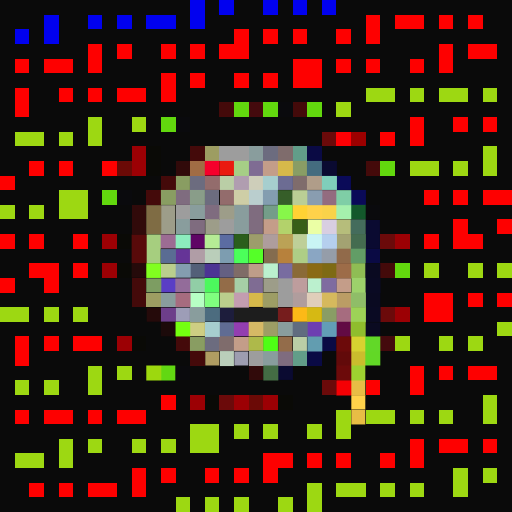
t = 0.00 s
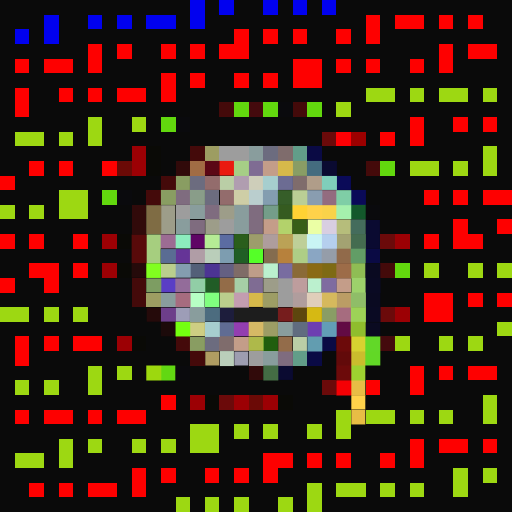
t = 0.06 s
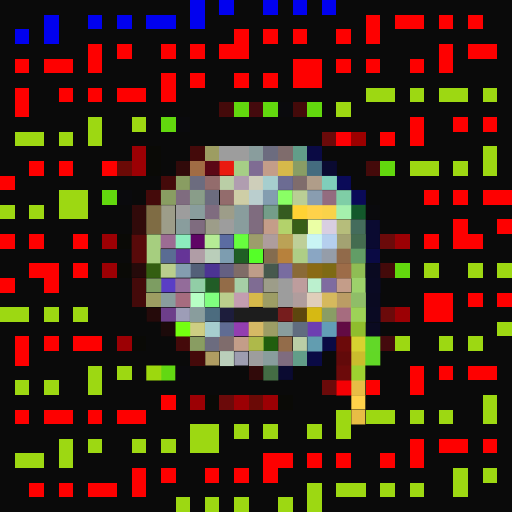
t = 0.19 s
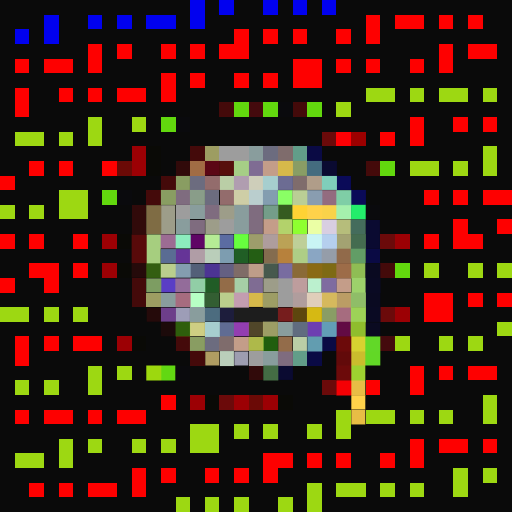
t = 0.25 s
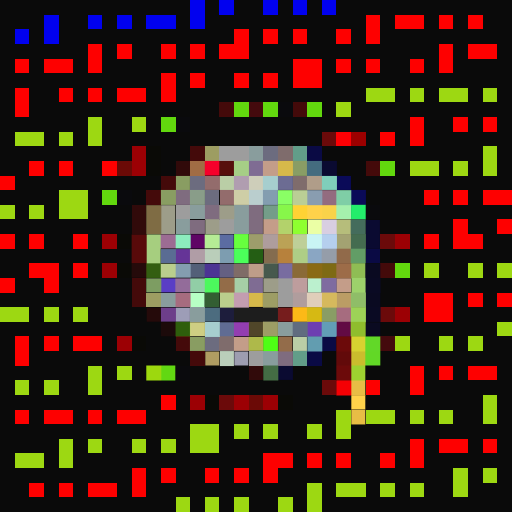
t = 0.31 s
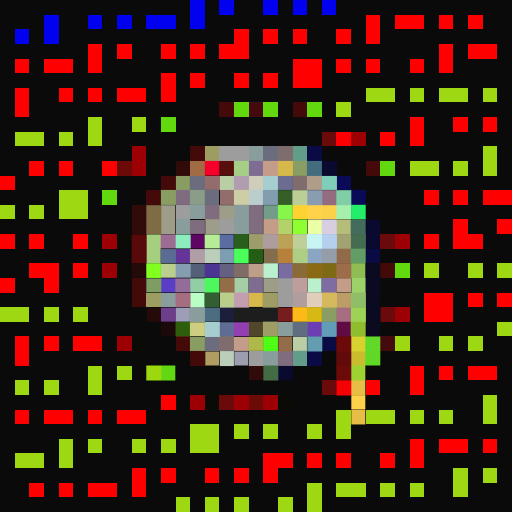
t = 0.44 s

The animated SVG that drew these frames (rendered in a browser with its animation timeline set to each time). Animation: 1 CSS @keyframes rule; one cycle of 0.50 s, repeats indefinitely.

<svg viewBox="0 0 35 35" shape-rendering="crispEdges" xmlns="http://www.w3.org/2000/svg"><style>@keyframes fl{0%,100%{opacity:1}50%{opacity:.34}}.a00{animation:fl 0.5s steps(1,end) 0.00s infinite}.a01{animation:fl 0.5s steps(1,end) -0.06s infinite}.a02{animation:fl 0.5s steps(1,end) -0.13s infinite}.a03{animation:fl 0.5s steps(1,end) -0.19s infinite}.a04{animation:fl 0.5s steps(1,end) -0.25s infinite}.a05{animation:fl 0.5s steps(1,end) -0.31s infinite}.a06{animation:fl 0.5s steps(1,end) -0.38s infinite}.a07{animation:fl 0.5s steps(1,end) -0.44s infinite}</style><rect width="35" height="35" fill="#0a0a0a"/><path fill="#0101ef" d="M13 0h1v1H13zM15 0h1v1H15zM18 0h1v1H18zM20 0h1v1H20zM22 0h1v1H22zM3 1h1v1H3zM6 1h1v1H6zM8 1h1v1H8zM10 1h2v1H10zM13 1h1v1H13zM1 2h1v1H1zM3 2h1v1H3z"/><path fill="#fe0000" d="M25 1h1v1H25zM27 1h2v1H27zM30 1h1v1H30zM32 1h1v1H32zM16 2h1v1H16zM18 2h1v1H18zM20 2h1v1H20zM23 2h1v1H23zM25 2h1v1H25zM6 3h1v1H6zM8 3h1v1H8zM11 3h1v1H11zM13 3h1v1H13zM15 3h2v1H15zM30 3h1v1H30zM32 3h2v1H32zM1 4h1v1H1zM3 4h2v1H3zM6 4h1v1H6zM20 4h2v1H20zM23 4h1v1H23zM25 4h1v1H25zM28 4h1v1H28zM30 4h1v1H30zM11 5h1v1H11zM13 5h1v1H13zM16 5h1v1H16zM18 5h1v1H18zM20 5h2v1H20zM1 6h1v1H1zM4 6h1v1H4zM6 6h1v1H6zM8 6h2v1H8zM11 6h1v1H11zM1 7h1v1H1zM28 8h1v1H28zM31 8h1v1H31zM33 8h1v1H33zM26 9h1v1H26zM28 9h1v1H28zM2 11h1v1H2zM4 11h1v1H4zM7 11h1v1H7zM0 12h1v1H0zM29 13h1v1H29zM31 13h1v1H31zM33 13h2v1H33zM31 15h1v1H31zM34 15h1v1H34zM0 16h1v1H0zM2 16h1v1H2zM5 16h1v1H5zM29 16h1v1H29zM31 16h2v1H31zM2 18h2v1H2zM5 18h1v1H5zM0 19h1v1H0zM3 19h1v1H3zM29 20h2v1H29zM32 20h1v1H32zM34 20h1v1H34zM29 21h2v1H29zM1 23h1v1H1zM3 23h1v1H3zM5 23h2v1H5zM1 24h1v1H1zM28 25h1v1H28zM30 25h1v1H30zM32 25h2v1H32zM25 26h1v1H25zM28 26h1v1H28zM11 27h1v1H11zM1 28h1v1H1zM3 28h2v1H3zM6 28h1v1H6zM8 28h2v1H8zM28 30h1v1H28zM30 30h2v1H30zM33 30h1v1H33zM18 31h2v1H18zM21 31h1v1H21zM23 31h1v1H23zM26 31h1v1H26zM28 31h1v1H28zM9 32h1v1H9zM11 32h1v1H11zM14 32h1v1H14zM16 32h1v1H16zM18 32h1v1H18zM2 33h1v1H2zM4 33h1v1H4zM6 33h2v1H6zM9 33h1v1H9z"/><path fill="#9dd812" d="M25 6h2v1H25zM28 6h1v1H28zM30 6h2v1H30zM33 6h1v1H33zM23 7h1v1H23zM6 8h1v1H6zM9 8h1v1H9zM1 9h2v1H1zM4 9h1v1H4zM6 9h1v1H6zM33 10h1v1H33zM28 11h2v1H28zM31 11h1v1H31zM33 11h1v1H33zM4 13h2v1H4zM0 14h1v1H0zM2 14h1v1H2zM4 14h2v1H4zM29 18h1v1H29zM32 18h1v1H32zM34 18h1v1H34zM0 21h2v1H0zM3 21h1v1H3zM5 21h1v1H5zM34 22h1v1H34zM27 23h1v1H27zM30 23h1v1H30zM32 23h1v1H32zM6 25h1v1H6zM8 25h1v1H8zM1 26h1v1H1zM3 26h1v1H3zM6 26h1v1H6zM33 27h1v1H33zM23 28h1v1H23zM25 28h2v1H25zM28 28h1v1H28zM30 28h1v1H30zM33 28h1v1H33zM13 29h2v1H13zM16 29h1v1H16zM18 29h1v1H18zM21 29h1v1H21zM23 29h1v1H23zM4 30h1v1H4zM6 30h1v1H6zM9 30h1v1H9zM11 30h1v1H11zM13 30h2v1H13zM1 31h2v1H1zM4 31h1v1H4zM31 32h1v1H31zM33 32h1v1H33zM21 33h1v1H21zM23 33h2v1H23zM26 33h1v1H26zM28 33h1v1H28zM31 33h1v1H31zM12 34h1v1H12zM14 34h1v1H14zM16 34h1v1H16zM19 34h1v1H19zM21 34h1v1H21z"/><path fill="#440a0a" d="M15 7h1v1H15zM20 7h1v1H20zM13 10h1v1H13zM25 11h1v1H25zM11 12h1v1H11zM10 13h1v1H10zM26 18h1v1H26zM9 19h1v1H9zM9 20h1v1H9zM12 23h1v1H12zM13 24h1v1H13z"/><path fill="#62d80e" d="M16 7h1v1H16zM18 7h1v1H18zM21 7h1v1H21zM11 8h1v1H11zM26 11h1v1H26zM7 13h1v1H7zM27 18h1v1H27z"/><path fill="#440a0d" d="M17 7h1v1H17zM26 23h1v1H26z"/><path fill="#0a0a0d" d="M19 7h1v1H19zM12 8h1v1H12zM8 13h1v1H8zM25 14h1v1H25zM12 25h1v1H12z"/><path fill="#6b0a0a" d="M22 9h1v1H22zM26 16h1v1H26zM26 21h1v1H26zM22 26h1v1H22zM15 27h1v1H15z"/><path fill="#fe0004" d="M23 9h1v1H23z"/><path fill="#9c0000" d="M24 9h1v1H24z"/><path fill="#9c0004" d="M9 10h1v1H9zM9 11h1v1H9zM7 16h1v1H7zM27 16h1v1H27zM7 18h1v1H7zM27 21h1v1H27zM8 23h1v1H8zM13 27h1v1H13zM16 27h1v1H16zM18 27h1v1H18z"/><path fill="#0a0a06" d="M10 10h1v1H10zM10 11h1v1H10zM8 16h1v1H8zM8 18h1v1H8zM9 23h1v1H9zM14 27h1v1H14zM19 27h1v1H19z"/><path fill="#9d9d62" d="M14 10h1v1H14zM10 20h1v1H10z"/><path fill="#9d9d9d" d="M15 10h2v1H15zM12 14h1v1H12zM15 15h1v1H15zM19 19h1v1H19zM19 20h1v1H19zM17 24h1v1H17z"/><path fill="#899d9d" d="M17 10h1v1H17zM13 14h1v1H13zM16 14h1v1H16zM12 15h1v1H12zM16 15h1v1H16zM11 20h1v1H11zM13 21h1v1H13zM19 22h1v1H19zM18 24h1v1H18z"/><path fill="#6c6c7f" d="M18 10h1v1H18zM13 12h1v1H13zM14 13h1v1H14zM14 23h1v1H14z"/><path fill="#7f6c6c" d="M19 10h1v1H19zM20 12h1v1H20zM15 23h1v1H15z"/><path fill="#629d89" d="M20 10h1v1H20zM20 24h1v1H20z"/><path fill="#0a0a44" d="M21 10h1v1H21zM25 17h1v1H25zM22 23h1v1H22zM21 24h1v1H21z"/><path fill="#6b0a06" d="M8 11h1v1H8zM17 27h1v1H17z"/><path fill="#310a0a" d="M12 11h1v1H12zM9 14h1v1H9zM9 15h1v1H9zM17 25h1v1H17z"/><path fill="#a16c44" d="M13 11h1v1H13z"/><rect x="14" y="11" width="1" height="1" fill="#f6002b" class="a03"/><rect x="15" y="11" width="1" height="1" fill="#ea1a0f" class="a00"/><path fill="#a6ce86" d="M16 11h1v1H16z"/><path fill="#7f6c93" d="M17 11h1v1H17zM17 19h1v1H17z"/><path fill="#c39d89" d="M18 11h1v1H18zM16 23h1v1H16z"/><path fill="#d6b94a" d="M19 11h1v1H19zM17 20h1v1H17z"/><path fill="#899d65" d="M20 11h1v1H20zM22 21h1v1H22z"/><path fill="#446c7f" d="M21 11h1v1H21z"/><path fill="#0a0a31" d="M22 11h1v1H22zM25 15h1v1H25zM25 16h1v1H25zM19 25h1v1H19z"/><path fill="#899d62" d="M12 12h1v1H12zM11 13h1v1H11zM13 23h1v1H13z"/><path fill="#936c6c" d="M14 12h1v1H14zM15 13h1v1H15z"/><path fill="#bacea6" d="M15 12h1v1H15zM20 23h1v1H20z"/><path fill="#b09db0" d="M16 12h1v1H16z"/><path fill="#ceceba" d="M17 12h1v1H17z"/><path fill="#a6cece" d="M18 12h1v1H18zM14 22h1v1H14z"/><path fill="#6c6c93" d="M19 12h1v1H19z"/><path fill="#b09d89" d="M21 12h1v1H21z"/><path fill="#7fceba" d="M22 12h1v1H22z"/><path fill="#0a0a58" d="M23 12h1v1H23zM24 13h1v1H24z"/><path fill="#7f6c7f" d="M12 13h1v1H12zM14 14h1v1H14zM17 14h1v1H17zM13 15h1v1H13zM17 15h1v1H17zM19 24h1v1H19z"/><path fill="#899d89" d="M13 13h1v1H13z"/><path fill="#cecea6" d="M16 13h1v1H16z"/><path fill="#bacece" d="M17 13h1v1H17z"/><path fill="#839db0" d="M18 13h1v1H18z"/><rect x="19" y="13" width="1" height="1" fill="#8aff65" class="a06"/><path fill="#bace95" d="M20 13h1v1H20z"/><path fill="#899db0" d="M21 13h1v1H21z"/><path fill="#936c7f" d="M22 13h1v1H22z"/><path fill="#7fcea6" d="M23 13h1v1H23z"/><path fill="#7f6c44" d="M10 14h1v1H10zM10 15h1v1H10z"/><path fill="#9d9d89" d="M11 14h1v1H11zM15 14h1v1H15zM11 15h1v1H11zM14 15h1v1H14zM18 19h1v1H18z"/><path fill="#749d89" d="M18 14h1v1H18z"/><rect x="19" y="14" width="1" height="1" fill="#87f64a" class="a03"/><path fill="#ffd234" d="M20 14h1v1H20z"/><path fill="#ffd24a" d="M21 14h1v1H21zM24 27h1v1H24z"/><path fill="#f9d24a" d="M22 14h1v1H22z"/><path fill="#a5f0ad" d="M23 14h1v1H23z"/><rect x="24" y="14" width="1" height="1" fill="#23ed6b" class="a04"/><path fill="#c49d89" d="M18 15h1v1H18zM23 19h1v1H23z"/><path fill="#b3d26b" d="M19 15h1v1H19z"/><rect x="20" y="15" width="1" height="1" fill="#8eff30" class="a05"/><path fill="#ebffa5" d="M21 15h1v1H21z"/><path fill="#d8cee1" d="M22 15h1v1H22z"/><path fill="#b6bd7b" d="M23 15h1v1H23z"/><path fill="#446c5c" d="M24 15h1v1H24z"/><path fill="#580a0a" d="M9 16h1v1H9zM9 17h1v1H9z"/><path fill="#a6ce7f" d="M10 16h1v1H10zM10 17h1v1H10z"/><path fill="#9c6c93" d="M11 16h1v1H11z"/><path fill="#8cecbe" d="M12 16h1v1H12z"/><path fill="#5f0665" d="M13 16h1v1H13z"/><path fill="#b5ec95" d="M14 16h1v1H14z"/><path fill="#5b6ca2" d="M15 16h1v1H15z"/><rect x="16" y="16" width="1" height="1" fill="#67ff3e" class="a06"/><path fill="#9d9d6b" d="M17 16h1v1H17z"/><path fill="#ae9d9d" d="M18 16h1v1H18z"/><path fill="#bba256" d="M19 16h1v1H19z"/><path fill="#becf98" d="M20 16h1v1H20z"/><path fill="#c9f4f4" d="M21 16h1v1H21z"/><path fill="#b5cfee" d="M22 16h1v1H22z"/><path fill="#a3a272" d="M23 16h1v1H23z"/><path fill="#446c50" d="M24 16h1v1H24z"/><path fill="#5a6c93" d="M11 17h1v1H11z"/><path fill="#653497" d="M12 17h1v1H12z"/><path fill="#b09da6" d="M13 17h1v1H13z"/><path fill="#baceba" d="M14 17h1v1H14zM15 24h1v1H15z"/><path fill="#7d9db0" d="M15 17h1v1H15z"/><rect x="16" y="17" width="1" height="1" fill="#4bff5a" class="a03"/><rect x="17" y="17" width="1" height="1" fill="#55ff28" class="a00"/><path fill="#846c4f" d="M18 17h1v1H18z"/><path fill="#b7813c" d="M19 17h1v1H19z"/><path fill="#aece86" d="M20 17h1v1H20z"/><path fill="#8aa6c3" d="M21 17h1v1H21z"/><path fill="#959da9" d="M22 17h1v1H22z"/><path fill="#916a4a" d="M23 17h1v1H23z"/><path fill="#629d66" d="M24 17h1v1H24z"/><path fill="#250a0a" d="M9 18h1v1H9zM10 21h1v1H10z"/><rect x="10" y="18" width="1" height="1" fill="#81ff1f" class="a02"/><path fill="#bace8d" d="M11 18h1v1H11z"/><path fill="#849db0" d="M12 18h1v1H12z"/><path fill="#536078" d="M13 18h1v1H13z"/><path fill="#4c3493" d="M14 18h1v1H14z"/><path fill="#646082" d="M15 18h1v1H15z"/><path fill="#7f6c67" d="M16 18h1v1H16z"/><path fill="#be9d89" d="M17 18h1v1H17z"/><path fill="#bbf0ce" d="M21 19h1v1H21z"/><rect x="18" y="18" width="1" height="1" fill="#bbf0ce" class="a02"/><path fill="#786ca0" d="M19 18h1v1H19z"/><path fill="#8a6a37" d="M20 18h1v1H20z"/><path fill="#8a6a14" d="M21 18h1v1H21z"/><path fill="#7e6a14" d="M22 18h1v1H22z"/><path fill="#9d6c48" d="M23 18h1v1H23z"/><path fill="#8fbd54" d="M24 18h1v1H24z"/><path fill="#0a0a21" d="M25 18h1v1H25zM25 20h1v1H25zM25 22h1v1H25z"/><path fill="#7d9d62" d="M10 19h1v1H10z"/><path fill="#5a3ec5" d="M11 19h1v1H11z"/><path fill="#936c9a" d="M12 19h1v1H12z"/><path fill="#91cea6" d="M13 19h1v1H13z"/><rect x="14" y="19" width="1" height="1" fill="#4cf85d" class="a03"/><path fill="#936c48" d="M15 19h1v1H15z"/><path fill="#a6cea6" d="M16 19h1v1H16z"/><path fill="#be9d9d" d="M20 19h1v1H20z"/><path fill="#7f6ca0" d="M22 19h1v1H22z"/><path fill="#9dd26b" d="M24 19h1v1H24z"/><path fill="#0a0a23" d="M25 19h1v1H25zM25 21h1v1H25z"/><path fill="#a66c7f" d="M12 20h1v1H12zM23 21h1v1H23z"/><path fill="#b7ffc4" d="M13 20h1v1H13z"/><rect x="14" y="20" width="1" height="1" fill="#80ff7f" class="a00"/><path fill="#bace8c" d="M15 20h1v1H15z"/><path fill="#c39db0" d="M16 20h1v1H16z"/><path fill="#9d9d65" d="M18 20h1v1H18zM18 22h1v1H18z"/><path fill="#b09d9d" d="M20 20h1v1H20z"/><path fill="#e0ceba" d="M21 20h1v1H21z"/><path fill="#d6b95d" d="M22 20h1v1H22z"/><path fill="#bb9d65" d="M23 20h1v1H23z"/><path fill="#8fbd68" d="M24 20h1v1H24z"/><path fill="#6d3e8a" d="M11 21h1v1H11z"/><path fill="#9d9db7" d="M12 21h1v1H12z"/><path fill="#4c6c7f" d="M14 21h1v1H14z"/><path fill="#1d1d3c" d="M15 21h1v1H15z"/><path fill="#1d1d1d" d="M16 21h3v1H16z"/><path fill="#761d1d" d="M19 21h1v1H19z"/><rect x="20" y="21" width="1" height="1" fill="#fcb917" class="a03"/><path fill="#d6b913" d="M21 21h1v1H21z"/><path fill="#9dd257" d="M24 21h1v1H24z"/><path fill="#1c0a0a" d="M11 22h1v1H11z"/><rect x="12" y="22" width="1" height="1" fill="#74ff10" class="a00"/><path fill="#cece83" d="M13 22h1v1H13z"/><path fill="#606c93" d="M15 22h1v1H15z"/><path fill="#933eb1" d="M16 22h1v1H16z"/><rect x="17" y="22" width="1" height="1" fill="#d6b965" class="a01"/><path fill="#606c7f" d="M20 22h1v1H20z"/><path fill="#6d3eb1" d="M21 22h1v1H21z"/><path fill="#629db7" d="M22 22h1v1H22z"/><path fill="#620a44" d="M23 22h1v1H23z"/><path fill="#8fbd2d" d="M24 22h1v1H24z"/><path fill="#aeb94a" d="M17 23h1v1H17z"/><rect x="18" y="23" width="1" height="1" fill="#4eff15" class="a03"/><path fill="#936c4a" d="M19 23h1v1H19z"/><path fill="#629db0" d="M21 23h1v1H21z"/><path fill="#6c0a0a" d="M23 23h1v1H23zM23 25h1v1H23z"/><path fill="#d7d230" d="M24 23h1v1H24z"/><path fill="#62d828" d="M25 23h1v1H25z"/><path fill="#b09d62" d="M14 24h1v1H14z"/><path fill="#9d9db0" d="M16 24h1v1H16z"/><path fill="#620a0a" d="M23 24h1v1H23z"/><path fill="#cabd2d" d="M24 24h1v1H24z"/><path fill="#62d826" d="M25 24h1v1H25z"/><path fill="#9dd80e" d="M10 25h1v1H10z"/><path fill="#62d812" d="M11 25h1v1H11z"/><path fill="#446c44" d="M18 25h1v1H18z"/><path fill="#9dd230" d="M24 25h1v1H24z"/><path fill="#f50004" d="M23 26h1v1H23z"/><path fill="#e8bd45" d="M24 26h1v1H24zM24 28h1v1H24z"/></svg>
